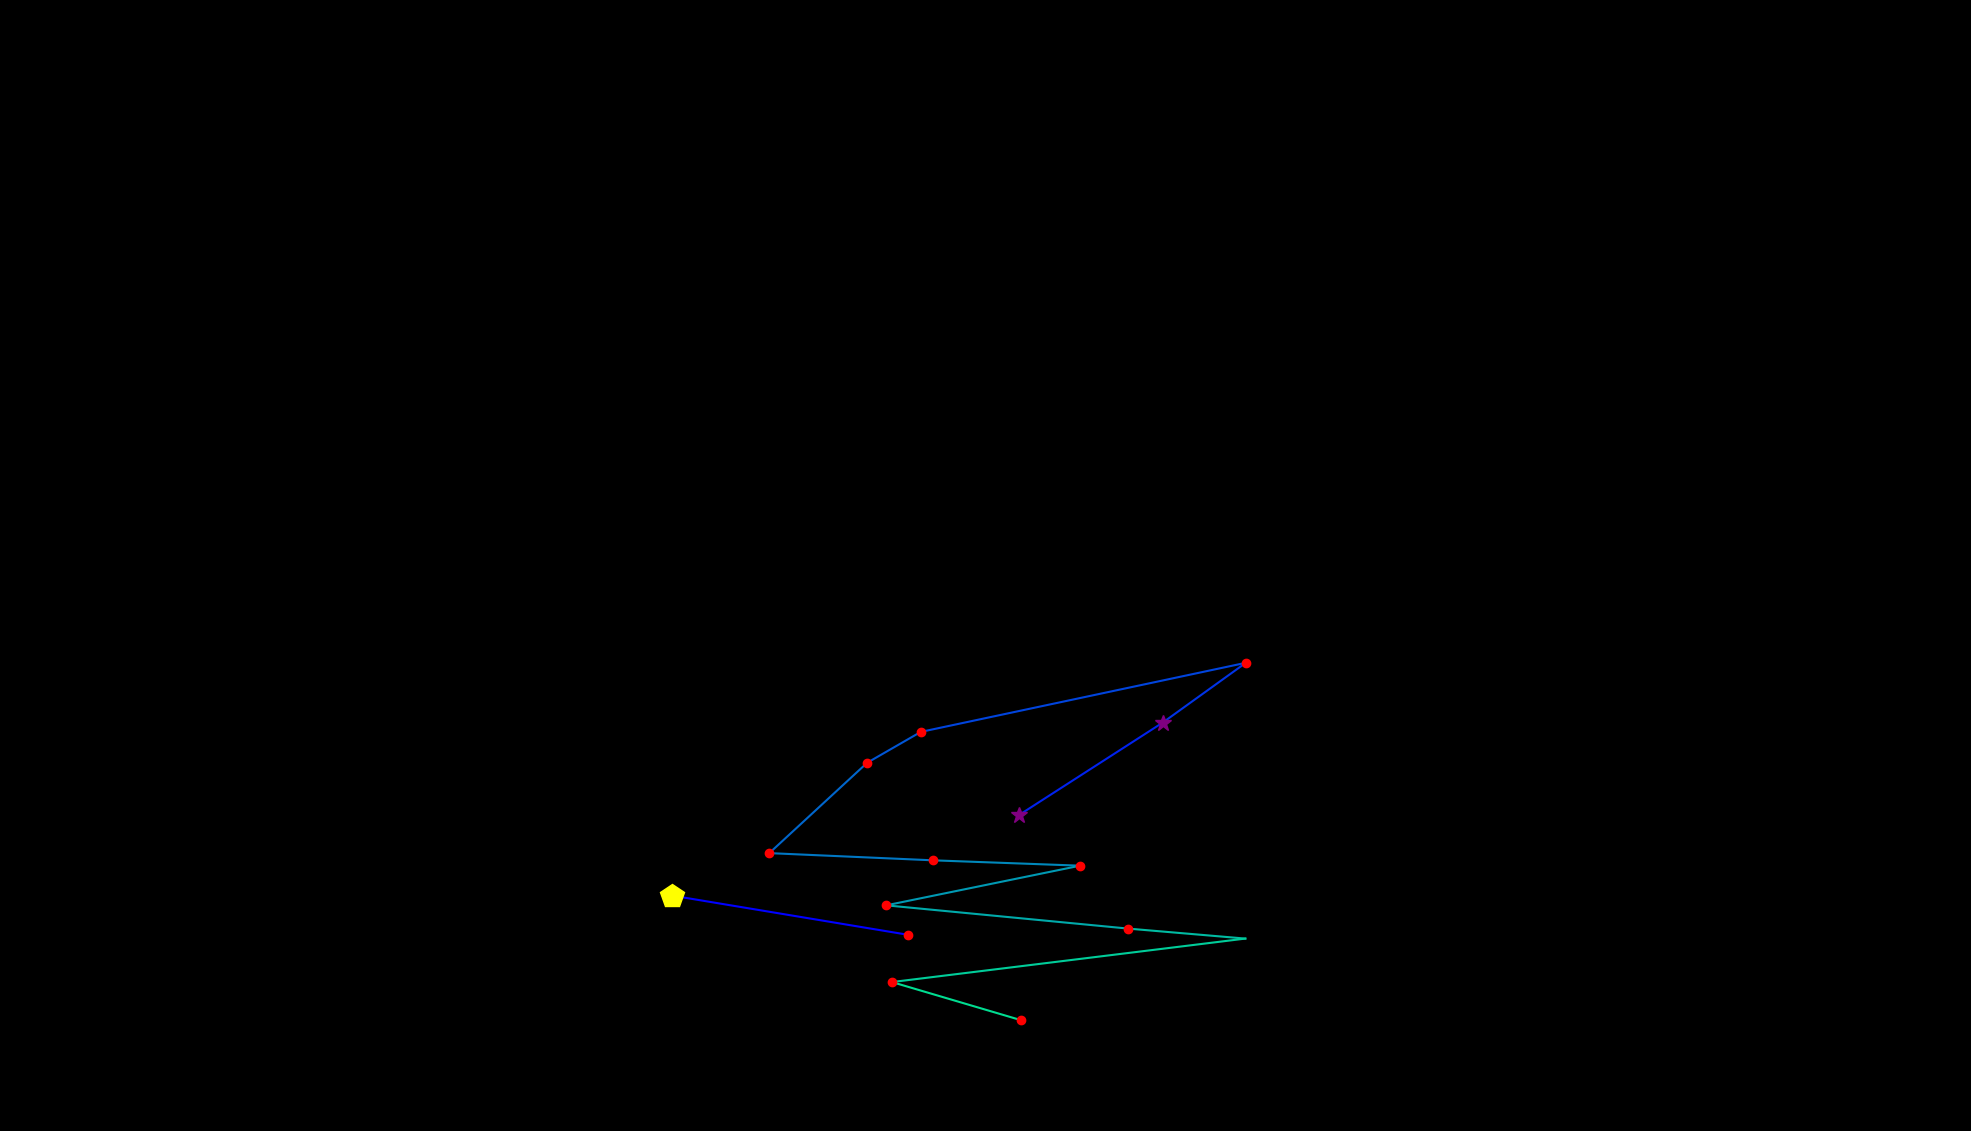

Source data for this figure (header and first rows):
, fixation_id, timestamp, avg_gaze_x, avg_gaze_y, duration
0, 194.0, 49741, 1180, 254.7, 241
1, 195.0, 50018, 873.1, 305.7, 494
2, 197.0, 51127, 1323, 410.1, 361.5
3, 198.0, 51525, 1510, 530.4, 349.4
4, 199.0, 51898, 1618, 608, 120.5
5, 200.0, 52163, 1196, 518.3, 192.8
6, 201.0, 52380, 1126, 478.3, 180.7
7, 202.0, 52645, 999.1, 360.9, 204.8
8, 203.0, 52874, 1211, 351.5, 204.8
9, 204.0, 53103, 1403, 344.6, 180.7
10, 205.0, 53380, 1151, 293.1, 228.9
11, 206.0, 53645, 1465, 262.9, 156.6
12, 207.0, 53826, 1617, 249.9, 96.4
13, 208.0, 54007, 1158, 193.4, 216.9
14, 209.0, 54272, 1325, 144.1, 168.7
